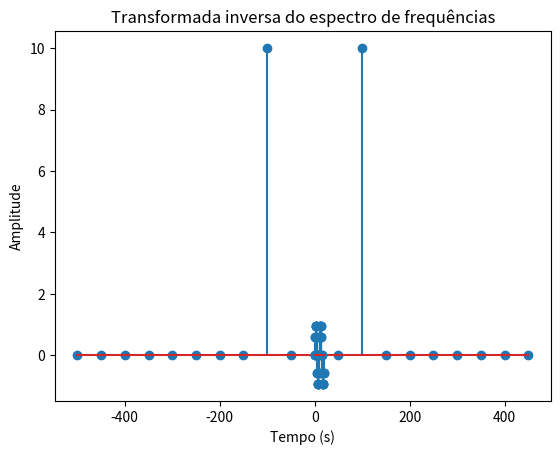

The matplotlib source for this figure:
import numpy as np
import matplotlib.pyplot as plt
from scipy import fftpack

# Gera um sinal senoidal de duração de 
# 20 segundos e 0.1Hz de frequência

t = np.arange(0, 20, 1)
f = 0.1  # Frequência do sinal
s = np.sin(2 * np.pi * f * t)


# Plota o sinal no domínio do tempo
plt.stem(t, s)
plt.xlabel('Tempo (s)')
plt.ylabel('Amplitude')
plt.title('Sinal no domínio do tempo')
plt.show()

# Aplica a Transformada de Fourier
s_fft = fftpack.fft(s)

# Cria um vetor de frequências
freqs = fftpack.fftfreq(len(s)) * 1000

# Plota o espectro de frequência
plt.stem(freqs, np.abs(s_fft))
plt.xlabel('Frequência (Hz)')
plt.ylabel('Amplitude')
plt.title('Espectro de frequência')
plt.show()

# Aplica a Inversa da Transformada de Fourier
s_fft_inv = fftpack.ifft(s_fft)

# Plota a transformada inversa 
# do espectro de frequências
plt.stem(t, s_fft_inv)
plt.xlabel('Tempo (s)')
plt.ylabel('Amplitude')
plt.title('Transformada inversa do espectro de frequências')
plt.show()